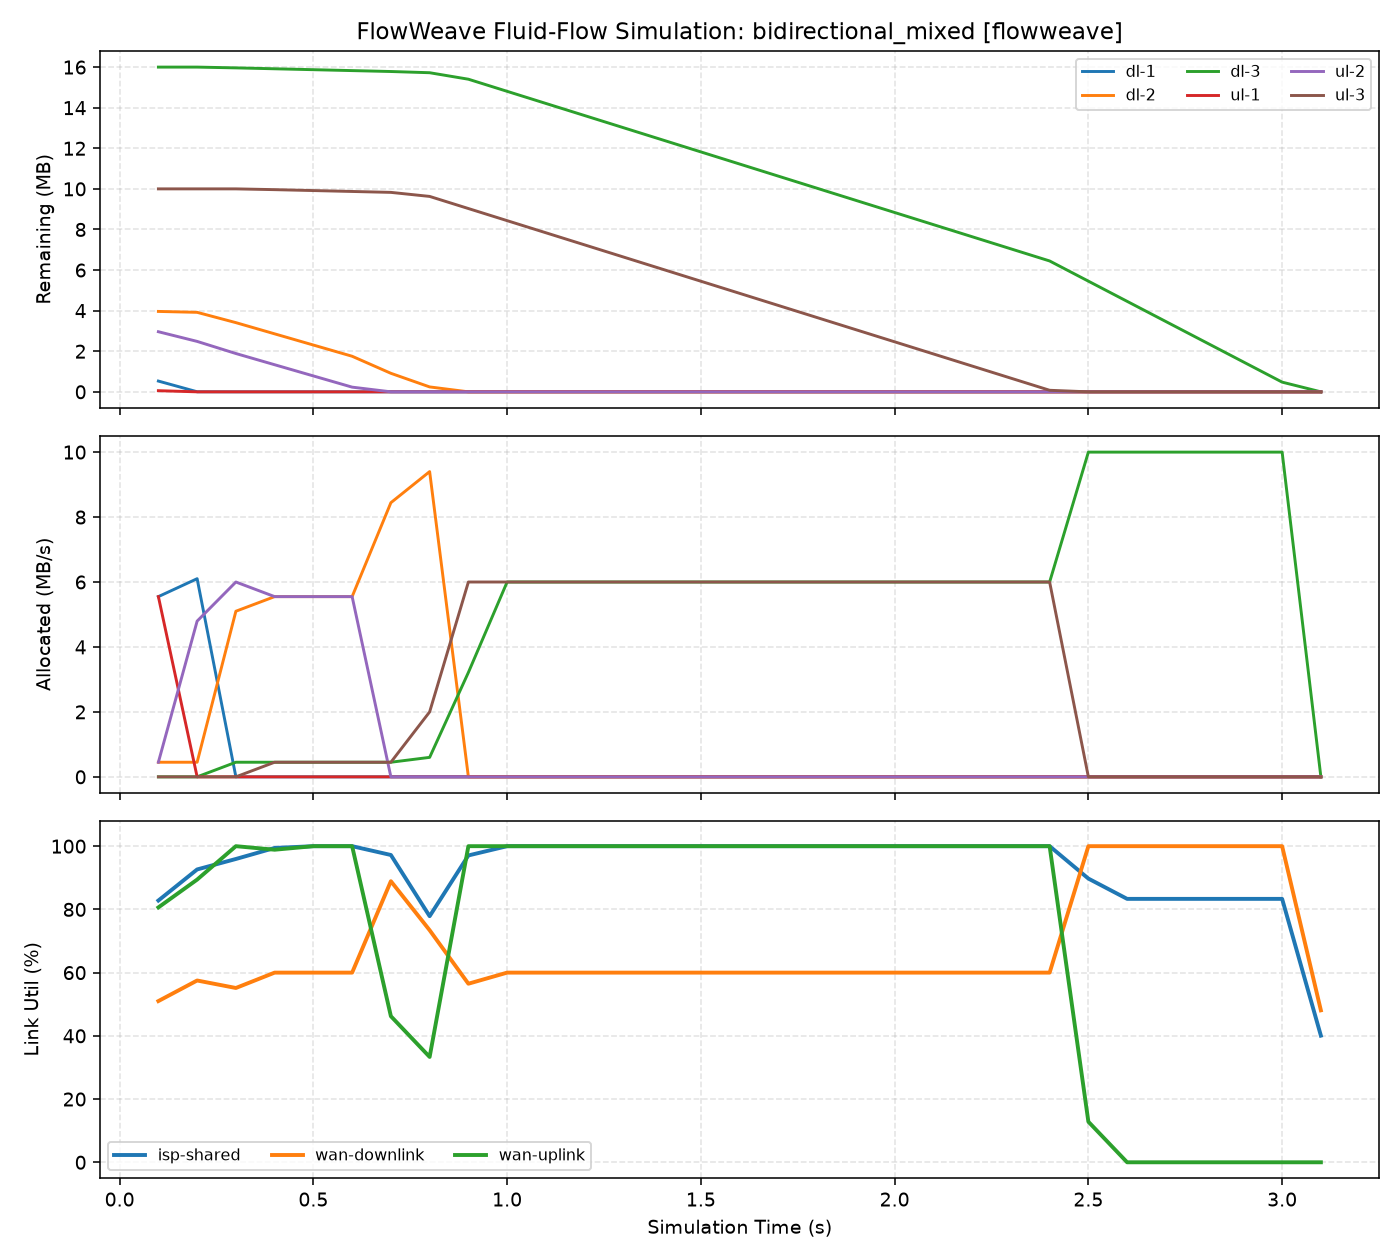

Values plotted in this chart, from the file beside it:
time_s, active_transfers, simulated_goodput_bps, scheduler_ms, link_utilization_json
0.1, 4.0, 10368188, 0.0919, {"wan-downlink": 0.51, "wan-uplink": 0.8…
0.2, 4.0, 11598616, 0.0659, {"wan-downlink": 0.5751, "wan-uplink": 0…
0.3, 4.0, 12013066, 0.0608, {"wan-downlink": 0.5514, "wan-uplink": 1…
0.4, 4.0, 12449572, 0.058, {"wan-downlink": 0.6, "wan-uplink": 0.98…
0.5, 4.0, 12519997, 0.0542, {"wan-downlink": 0.6, "wan-uplink": 1.0,…
0.6, 4.0, 12519997, 0.052, {"wan-downlink": 0.6, "wan-uplink": 1.0,…
0.7, 3.0, 12170441, 0.0645, {"wan-downlink": 0.8892, "wan-uplink": 0…
0.8, 3.0, 9746544, 0.0496, {"wan-downlink": 0.7342, "wan-uplink": 0…
0.9, 2.0, 12153615, 0.0487, {"wan-downlink": 0.5649, "wan-uplink": 1…
1.0, 2.0, 12519997, 0.0425, {"wan-downlink": 0.6, "wan-uplink": 1.0,…
1.1, 2.0, 12519997, 0.0413, {"wan-downlink": 0.6, "wan-uplink": 1.0,…
1.2, 2.0, 12519997, 0.0693, {"wan-downlink": 0.6, "wan-uplink": 1.0,…
1.3, 2.0, 12519997, 0.0602, {"wan-downlink": 0.6, "wan-uplink": 1.0,…
1.4, 2.0, 12519997, 0.0625, {"wan-downlink": 0.6, "wan-uplink": 1.0,…
1.5, 2.0, 12519997, 0.0513, {"wan-downlink": 0.6, "wan-uplink": 1.0,…
1.6, 2.0, 12519997, 0.0416, {"wan-downlink": 0.6, "wan-uplink": 1.0,…
1.7, 2.0, 12519997, 0.0397, {"wan-downlink": 0.6, "wan-uplink": 1.0,…
1.8, 2.0, 12519997, 0.0392, {"wan-downlink": 0.6, "wan-uplink": 1.0,…
1.9, 2.0, 12519997, 0.0376, {"wan-downlink": 0.6, "wan-uplink": 1.0,…
2.0, 2.0, 12519997, 0.0396, {"wan-downlink": 0.6, "wan-uplink": 1.0,…
2.1, 2.0, 12519997, 0.05, {"wan-downlink": 0.6, "wan-uplink": 1.0,…
2.2, 2.0, 12519997, 0.0384, {"wan-downlink": 0.6, "wan-uplink": 1.0,…
2.3, 2.0, 12519997, 0.04, {"wan-downlink": 0.6, "wan-uplink": 1.0,…
2.4, 2.0, 12519997, 0.0392, {"wan-downlink": 0.6, "wan-uplink": 1.0,…
2.5, 1.0, 11236711, 0.0421, {"wan-downlink": 1.0, "wan-uplink": 0.12…
2.6, 1.0, 10433331, 0.0304, {"wan-downlink": 1.0, "wan-uplink": 0.0,…
2.7, 1.0, 10433331, 0.0292, {"wan-downlink": 1.0, "wan-uplink": 0.0,…
2.8, 1.0, 10433331, 0.0527, {"wan-downlink": 1.0, "wan-uplink": 0.0,…
2.9, 1.0, 10433331, 0.0356, {"wan-downlink": 1.0, "wan-uplink": 0.0,…
3.0, 1.0, 10433331, 0.0296, {"wan-downlink": 1.0, "wan-uplink": 0.0,…
3.1, 0.0, 5015354, 0.0291, {"wan-downlink": 0.4807, "wan-uplink": 0…
